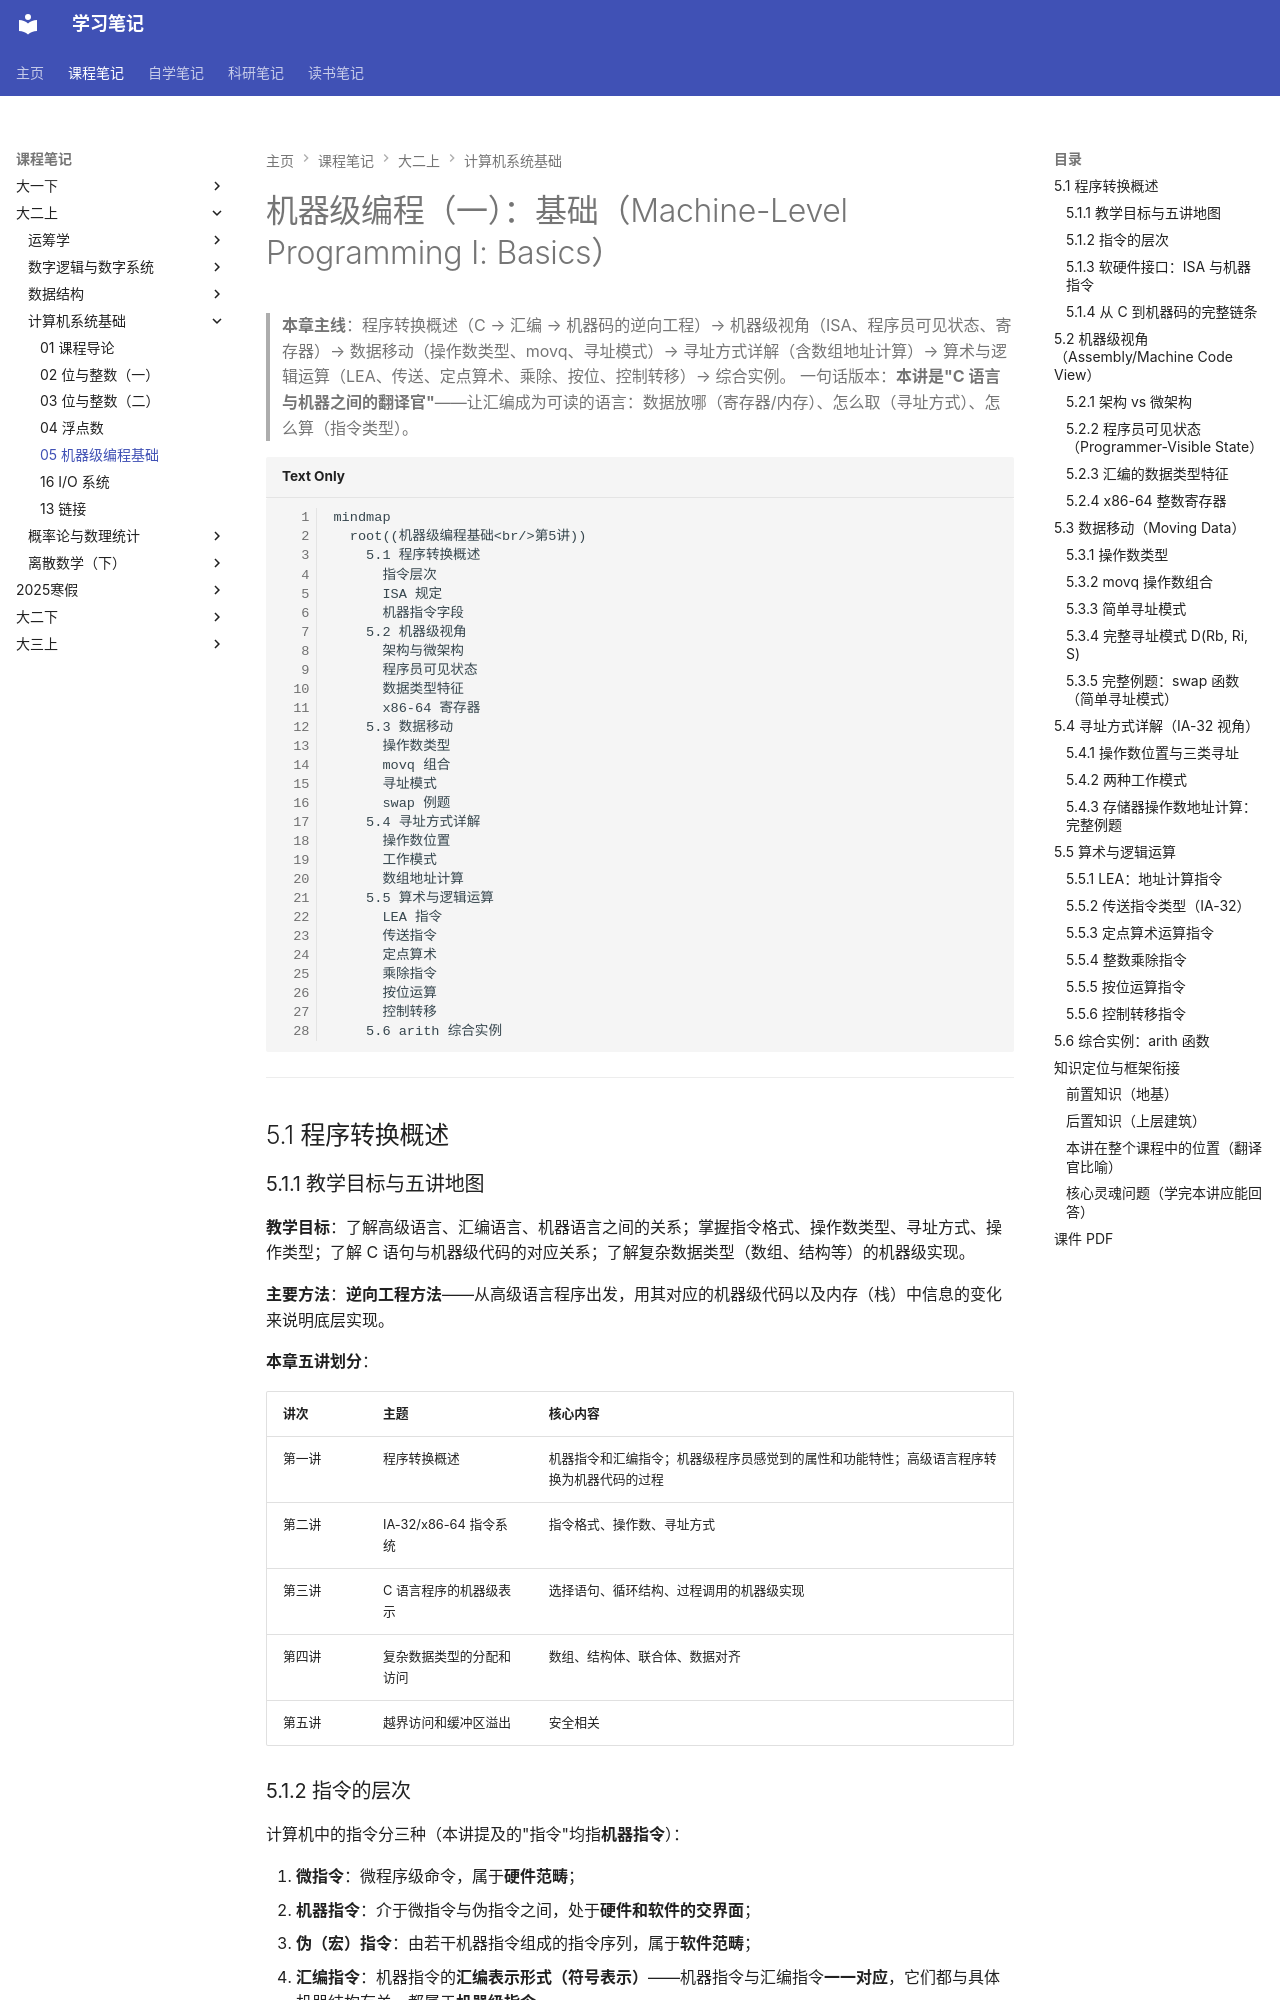

repository: naimore3/CogniShelf · page: 课程笔记/大二上/计算机系统基础/machine_basics/05-machine-basics/index.html · generator: mkdocs

# 机器级编程（一）：基础（Machine-Level Programming I: Basics）

> **本章主线**：程序转换概述（C → 汇编 → 机器码的逆向工程）→ 机器级视角（ISA、程序员可见状态、寄存器）→ 数据移动（操作数类型、movq、寻址模式）→ 寻址方式详解（含数组地址计算）→ 算术与逻辑运算（LEA、传送、定点算术、乘除、按位、控制转移）→ 综合实例。
> 一句话版本：**本讲是"C 语言与机器之间的翻译官"**——让汇编成为可读的语言：数据放哪（寄存器/内存）、怎么取（寻址方式）、怎么算（指令类型）。

```mermaid
mindmap
  root((机器级编程基础<br/>第5讲))
    5.1 程序转换概述
      指令层次
      ISA 规定
      机器指令字段
    5.2 机器级视角
      架构与微架构
      程序员可见状态
      数据类型特征
      x86-64 寄存器
    5.3 数据移动
      操作数类型
      movq 组合
      寻址模式
      swap 例题
    5.4 寻址方式详解
      操作数位置
      工作模式
      数组地址计算
    5.5 算术与逻辑运算
      LEA 指令
      传送指令
      定点算术
      乘除指令
      按位运算
      控制转移
    5.6 arith 综合实例
```

---

## 5.1 程序转换概述

### 5.1.1 教学目标与五讲地图

**教学目标**：了解高级语言、汇编语言、机器语言之间的关系；掌握指令格式、操作数类型、寻址方式、操作类型；了解 C 语句与机器级代码的对应关系；了解复杂数据类型（数组、结构等）的机器级实现。

**主要方法**：**逆向工程方法**——从高级语言程序出发，用其对应的机器级代码以及内存（栈）中信息的变化来说明底层实现。

**本章五讲划分**：

| 讲次 | 主题 | 核心内容 |
|---|---|---|
| 第一讲 | 程序转换概述 | 机器指令和汇编指令；机器级程序员感觉到的属性和功能特性；高级语言程序转换为机器代码的过程 |
| 第二讲 | IA-32/x86-64 指令系统 | 指令格式、操作数、寻址方式 |
| 第三讲 | C 语言程序的机器级表示 | 选择语句、循环结构、过程调用的机器级实现 |
| 第四讲 | 复杂数据类型的分配和访问 | 数组、结构体、联合体、数据对齐 |
| 第五讲 | 越界访问和缓冲区溢出 | 安全相关 |

### 5.1.2 指令的层次

计算机中的指令分三种（本讲提及的"指令"均指**机器指令**）：

1. **微指令**：微程序级命令，属于**硬件范畴**；
2. **机器指令**：介于微指令与伪指令之间，处于**硬件和软件的交界面**；
3. **伪（宏）指令**：由若干机器指令组成的指令序列，属于**软件范畴**；
4. **汇编指令**：机器指令的**汇编表示形式（符号表示）**——机器指令与汇编指令**一一对应**，它们都与具体机器结构有关，都属于**机器级指令**。
